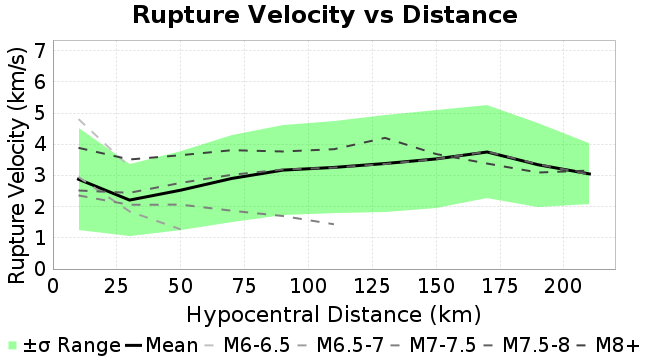

Values plotted in this chart, from the file beside it:
Magnitude, Mean, Standard Deviation
10.0, 2.881, 1.641
30.0, 2.213, 1.169
50.0, 2.53, 1.268
70.0, 2.907, 1.391
90.0, 3.174, 1.445
110.0, 3.261, 1.475
130.0, 3.385, 1.555
150.0, 3.534, 1.566
170.0, 3.756, 1.492
190.0, 3.345, 1.342
210.0, 3.053, 0.9818
